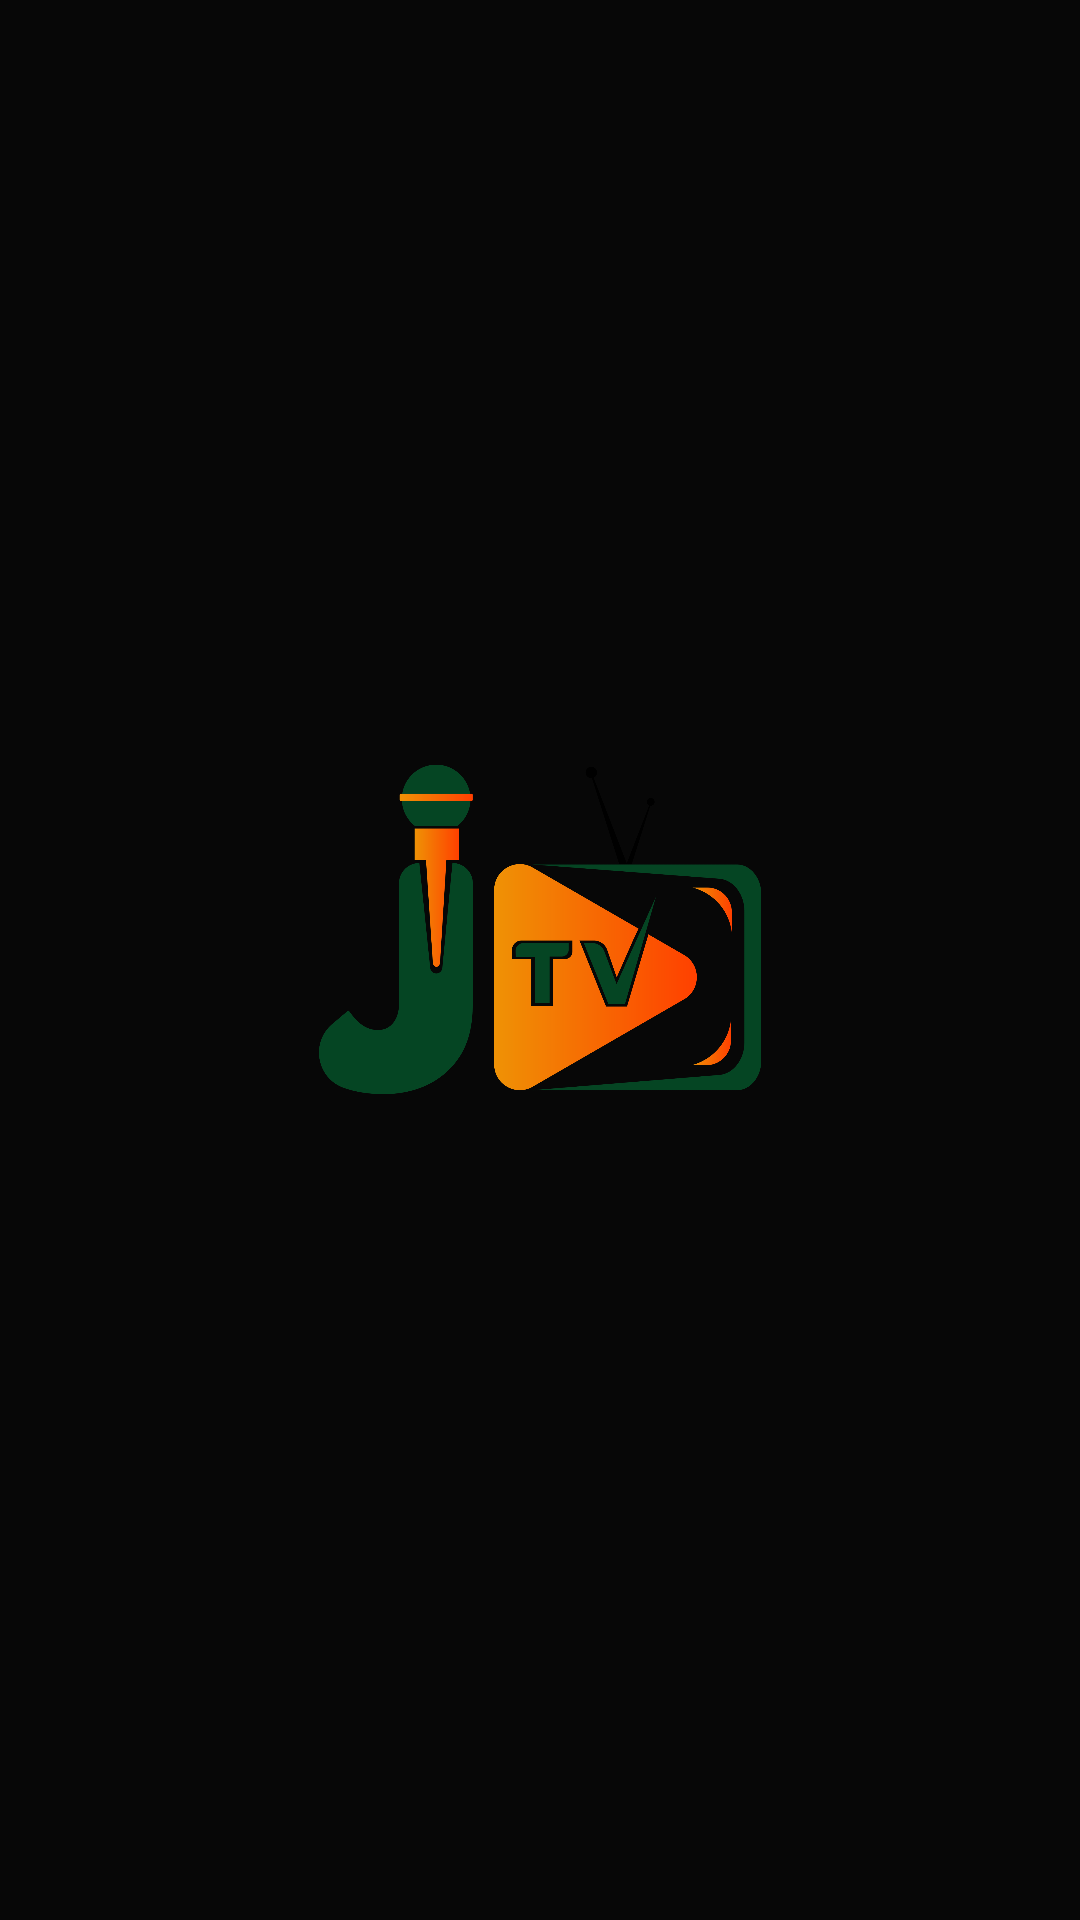

Reconstruct the res/layout file that produces this screen, plus the resources it refers to.
<!-- AndroidManifest.xml: application theme Theme.JalangTv -->
<!-- res/layout/activity_main.xml -->
<?xml version="1.0" encoding="utf-8"?>
<RelativeLayout xmlns:android="http://schemas.android.com/apk/res/android"
    xmlns:app="http://schemas.android.com/apk/res-auto"
    xmlns:tools="http://schemas.android.com/tools"
    android:layout_width="match_parent"
    android:background="@color/blackiie"
    android:layout_height="match_parent"
    tools:context=".MainActivity">

    <ImageView
        android:id="@+id/iv"
        android:layout_width="210dp"
        android:layout_height="210dp"
        android:layout_centerInParent="true"
        android:src="@drawable/jtvlogo"
     />


</RelativeLayout>
<!-- resources referenced by this layout -->
<resources>
  <color name="blackiie">#070707</color>
  <!-- drawable jtvlogo: png bitmap (drawable, 218290 bytes) -->
  <style name="Theme.JalangTv" parent="Theme.MaterialComponents.DayNight.NoActionBar">
          
          <item name="colorPrimary">@color/yellow</item>
          <item name="colorPrimaryVariant">@color/gray</item>
          <item name="colorOnPrimary">@color/white</item>
          
          <item name="colorSecondary">@color/gray</item>
          <item name="colorSecondaryVariant">@color/black</item>
          <item name="colorOnSecondary">@color/gray</item>
          
          <item name="android:statusBarColor" tools:targetApi="l">?attr/colorSecondaryVariant</item>
          
      </style>
  <color name="yellow">#F1861A</color>
  <color name="gray">#7A7A7A</color>
  <color name="white">#FFFFFFFF</color>
  <color name="black">#060606</color>
</resources>
